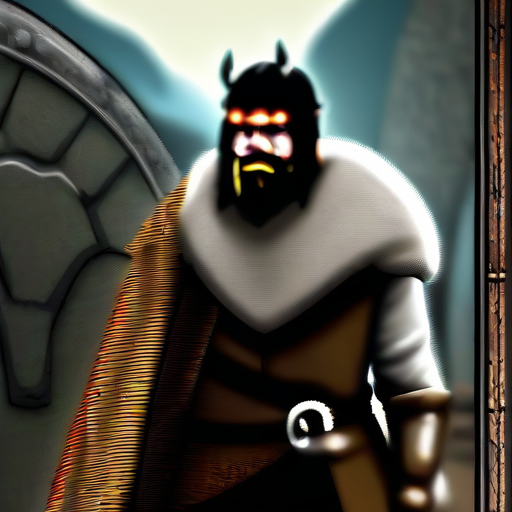
Generation parameters embedded in this image by AUTOMATIC1111 Stable Diffusion web UI or a fork of it (Forge, ...) (PNG 'parameters' text chunk):
medieval viking<lora:pytorch_lora_weights1_5V:1>
Steps: 8, Sampler: Euler a, CFG scale: 7, Seed: 3073824549, Size: 512x512, Model hash: d48c2391e0, Model: aamXLAnimeMix_v10, Version: f0.0.12-latest-157-g57ed8b6a